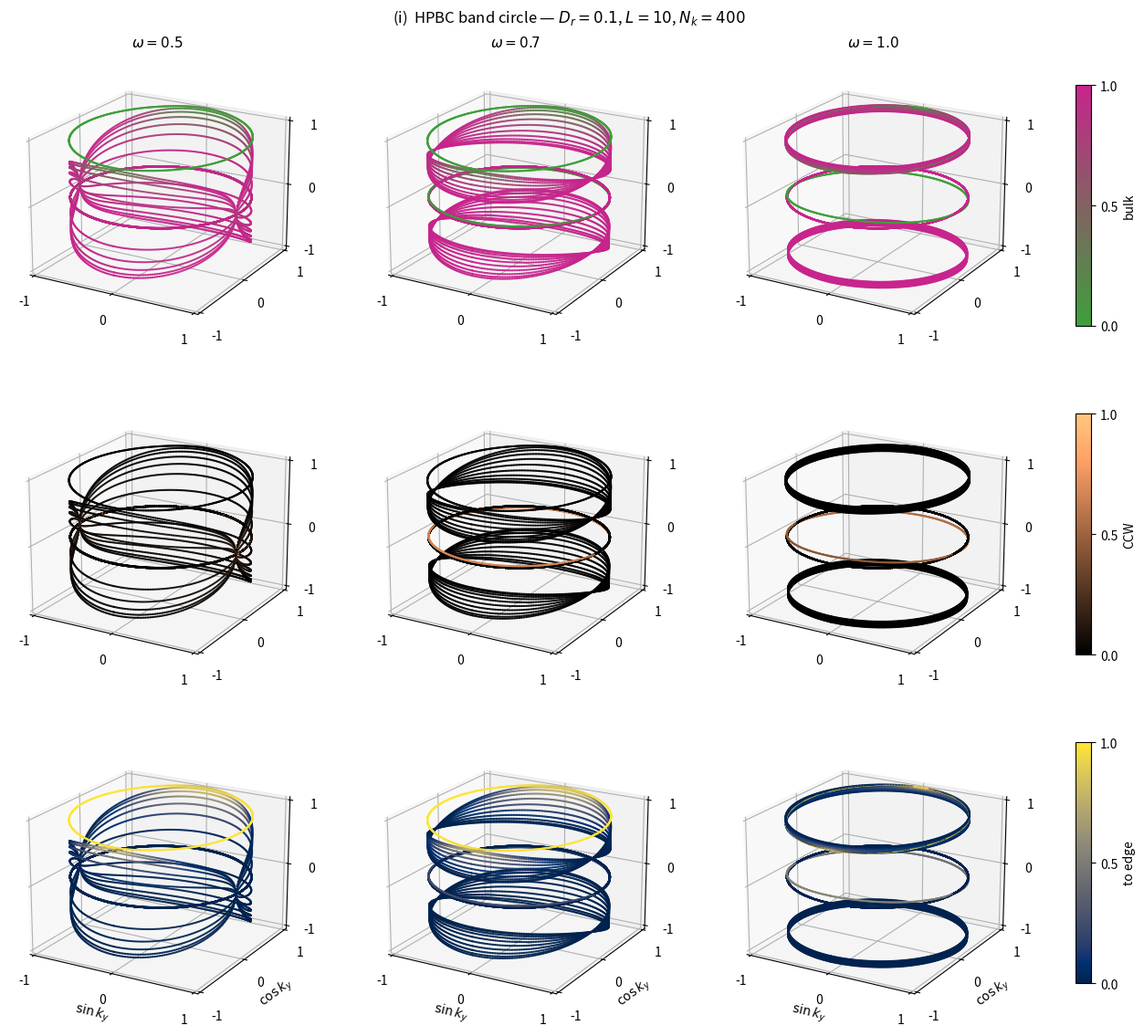

Python code for this plot:
"""
TCRW Fig 4(i) — HPBC band circle on (sin k_y, cos k_y, Re λ), 3x3 grid
=======================================================================

Paper: Osat, Meyberg, Metson, Speck, arXiv:2602.12020, Fig 4(i).

Same HPBC physics as Fig 4(h): y-periodic, x-open transition matrix
Fourier-transformed along y, parametrised by k_y ∈ [-π, π].  Here the
band structure is rendered in 3-D with the momentum wrapped onto the
unit circle so the periodicity is visually manifest.

Panel layout (3 × 3)
--------------------
     ω = 0.5        ω = 0.7        ω = 1.0
   ┌───────────────────────────────────────┐
   │  bulk     (green → magenta)           │   row 1
   │  CCW      (black → orange, copper)    │   row 2
   │  to-edge  (dark blue → yellow, cividis)│  row 3
   └───────────────────────────────────────┘

Each panel is a 3-D scatter of 44 · N_k points at:
    x = sin(k_y),  y = cos(k_y),  z = Re(λ)
coloured by one of three DISJOINT weights of the right eigenvectors:

    w_to_edge  = Σ |v|² over to-edge states (directors → wall)
    w_ccw      = Σ |v|² over CCW-along-edge states (directors going CCW)
    w_bulk     = Σ |v|² over the remaining states  (interior + CW-along
                                                    + bulk-directed-at-boundary)

By construction  w_bulk + w_ccw + w_to_edge = 1   (machine precision).

Paper parameters assumed
------------------------
    ω    ∈ {0.5, 0.7, 1.0}   — confirmed from paper column headers on 4(g)/4(i)
    D_r  = 0.1               — not labelled in panel; matches 4(e), 4(h)
    L    = 10                — stated in main text

Self-consistency
----------------
Matrix and Fourier convention identical to tcrw_fig4h.py.  Reused tests
from 4(h): k_y = 0 is real, column-stochastic, has λ = 1; k_y = π is
real; k_y ↔ −k_y conjugates.  Additionally check mask partition:
    to_edge ∩ ccw_along = ∅
    w_bulk + w_ccw + w_to = 1 at every eigenvector.

Author: Prashant Bisht, TIFR Hyderabad
"""
from __future__ import annotations
import os
import time
import numpy as np
import matplotlib.pyplot as plt
import matplotlib.colors as mcolors
from mpl_toolkits.mplot3d import Axes3D  # noqa: F401  (registers 3-D projection)

DX = np.array([0, 1, 0, -1], dtype=int)
DY = np.array([1, 0, -1, 0], dtype=int)


def hpbc_index(x: int, d: int, L: int) -> int:
    return x * 4 + d


# ---------------------------------------------------------------------------
# 1. HPBC matrix — same as fig4h.py
# ---------------------------------------------------------------------------
def build_hpbc_matrix(omega: float, D_r: float, L: int, k_y: float) -> np.ndarray:
    n = 4 * (L + 1)
    A = np.zeros((n, n), dtype=complex)
    for x in range(L + 1):
        for d in range(4):
            src = hpbc_index(x, d, L)
            d_ccw = (d - 1) % 4
            d_cw  = (d + 1) % 4
            A[hpbc_index(x, d_ccw, L), src] += D_r * omega
            A[hpbc_index(x, d_cw,  L), src] += D_r * (1.0 - omega)
            nx = x + int(DX[d])
            if 0 <= nx <= L:
                phase = np.exp(-1j * k_y * float(DY[d]))
                A[hpbc_index(nx, d_cw,  L), src] += (1.0 - D_r) * omega       * phase
                A[hpbc_index(nx, d_ccw, L), src] += (1.0 - D_r) * (1.0 - omega) * phase
            else:
                A[src, src] += (1.0 - D_r)
    return A


# ---------------------------------------------------------------------------
# 2. Three disjoint masks — paper Fig 4(a) partition adapted to HPBC
# ---------------------------------------------------------------------------
# HPBC has only the two x-walls.  No corners (y is periodic), so to-edge
# and CCW-along cannot overlap; each has exactly 2 states at L = 10.
# The remaining 4L states are bulk (all interior x, plus the two
# non-edge directors at each wall).
# ---------------------------------------------------------------------------
def to_edge_mask(L: int) -> np.ndarray:
    n = 4 * (L + 1)
    m = np.zeros(n, dtype=bool)
    m[hpbc_index(0, 3, L)] = True   # left  wall: ←
    m[hpbc_index(L, 1, L)] = True   # right wall: →
    return m


def ccw_along_mask(L: int) -> np.ndarray:
    n = 4 * (L + 1)
    m = np.zeros(n, dtype=bool)
    m[hpbc_index(0, 2, L)] = True   # left  wall: ↓
    m[hpbc_index(L, 0, L)] = True   # right wall: ↑
    return m


def bulk_mask(L: int) -> np.ndarray:
    """Everything not in to-edge or ccw-along."""
    return ~(to_edge_mask(L) | ccw_along_mask(L))


# ---------------------------------------------------------------------------
# 3. Spectrum with three disjoint weight fields
# ---------------------------------------------------------------------------
def hpbc_spectrum_with_three_weights(omega: float, D_r: float, L: int, k_y: float):
    A = build_hpbc_matrix(omega, D_r, L, k_y)
    evals, evecs = np.linalg.eig(A)
    abs2 = np.abs(evecs) ** 2
    total = abs2.sum(axis=0)
    total = np.where(total > 1e-30, total, 1.0)
    m_to, m_ccw, m_bulk = to_edge_mask(L), ccw_along_mask(L), bulk_mask(L)
    w_to   = abs2[m_to,   :].sum(axis=0) / total
    w_ccw  = abs2[m_ccw,  :].sum(axis=0) / total
    w_bulk = abs2[m_bulk, :].sum(axis=0) / total
    return evals, w_to, w_ccw, w_bulk


# ---------------------------------------------------------------------------
# 4. Self-consistency
# ---------------------------------------------------------------------------
def self_consistency(L: int = 10):
    # Mask partition
    m_to, m_ccw, m_bulk = to_edge_mask(L), ccw_along_mask(L), bulk_mask(L)
    assert int((m_to & m_ccw).sum()) == 0
    assert int((m_to & m_bulk).sum()) == 0
    assert int((m_ccw & m_bulk).sum()) == 0
    assert int((m_to | m_ccw | m_bulk).sum()) == 4 * (L + 1)
    print(f"  mask partition: {int(m_to.sum())} to-edge + "
          f"{int(m_ccw.sum())} CCW + {int(m_bulk.sum())} bulk "
          f"= {4 * (L + 1)} (ok)")

    # Weight sum = 1 at a sample of (ω, D_r, k_y) points
    for (w, D, k) in [(0.5, 0.1, 0.3), (0.7, 0.1, -1.5), (1.0, 0.1, 0.0), (1.0, 0.1, np.pi)]:
        _, w_to, w_ccw, w_bulk = hpbc_spectrum_with_three_weights(w, D, L, k)
        total = w_to + w_ccw + w_bulk
        print(f"  ω={w}, D_r={D}, k_y={k:+.2f}: max|w_sum-1| = {float(np.max(np.abs(total-1))):.2e}")
        assert np.max(np.abs(total - 1.0)) < 1e-12

    # k_y = 0 block: real, column-stochastic, λ = 1
    for omega in (0.5, 0.7, 1.0):
        A0 = build_hpbc_matrix(omega, 0.1, L, 0.0)
        assert np.max(np.abs(A0.imag)) < 1e-14
        assert np.max(np.abs(A0.sum(axis=0) - 1.0)) < 1e-14
        ev0 = np.linalg.eigvals(A0)
        assert np.min(np.abs(ev0 - 1.0)) < 1e-10
    print("  k_y = 0 block: real, column-stochastic, λ = 1 present at all ω  (ok)")


# ---------------------------------------------------------------------------
# 5. Scan k_y at fixed (ω, D_r)
# ---------------------------------------------------------------------------
def scan_k_y(omega: float, D_r: float, L: int, N_k: int):
    k_vals = np.linspace(-np.pi, np.pi, N_k)
    n = 4 * (L + 1)
    evals  = np.zeros((N_k, n), dtype=complex)
    w_to   = np.zeros((N_k, n))
    w_ccw  = np.zeros((N_k, n))
    w_bulk = np.zeros((N_k, n))
    for i, k in enumerate(k_vals):
        e, wt, wc, wb = hpbc_spectrum_with_three_weights(omega, D_r, L, k)
        evals[i, :]  = e
        w_to[i,  :]  = wt
        w_ccw[i, :]  = wc
        w_bulk[i, :] = wb
    return k_vals, evals, w_to, w_ccw, w_bulk


# ---------------------------------------------------------------------------
# 6. Figure
# ---------------------------------------------------------------------------
def make_figure(omega_list=(0.5, 0.7, 1.0), D_r: float = 0.1, L: int = 10,
                N_k: int = 400, savepath: str = "tcrw_fig4i_paper.png"):
    # Precompute per ω
    cache = {}
    print(f"  scanning k_y for ω ∈ {omega_list}  (D_r={D_r}, L={L}, N_k={N_k})")
    t0 = time.time()
    for w in omega_list:
        cache[w] = scan_k_y(w, D_r, L, N_k)
        print(f"    ω = {w}  cpu {time.time()-t0:.1f}s")

    # Colormaps
    cmap_bulk    = mcolors.LinearSegmentedColormap.from_list(
        "bulk_green_magenta", ["#3e9f3a", "#c8248d"])    # 0=green, 1=magenta
    cmap_ccw     = plt.cm.copper                          # 0=black,  1=orange
    cmap_to_edge = plt.cm.cividis                         # 0=d-blue, 1=yellow

    nrow = 3
    ncol = len(omega_list)
    fig = plt.figure(figsize=(4.0 * ncol + 1.2, 4.0 * nrow))

    axes = np.empty((nrow, ncol), dtype=object)
    for r in range(nrow):
        for c in range(ncol):
            ax = fig.add_subplot(nrow, ncol, r * ncol + c + 1, projection="3d")
            axes[r, c] = ax

    for c, w in enumerate(omega_list):
        k_vals, evals, w_to, w_ccw, w_bulk = cache[w]
        Nk, ns = evals.shape
        # Per-point arrays (flatten bands together)
        sx = np.broadcast_to(np.sin(k_vals)[:, None], (Nk, ns)).ravel()
        cy = np.broadcast_to(np.cos(k_vals)[:, None], (Nk, ns)).ravel()
        z  = evals.real.ravel()
        wts_by_row = (w_bulk.ravel(), w_ccw.ravel(), w_to.ravel())
        cms        = (cmap_bulk,      cmap_ccw,      cmap_to_edge)
        for r in range(nrow):
            ax = axes[r, c]
            # Render order: high weight last so the bright (interesting)
            # points sit on top and aren't overdrawn by darker bulk points.
            o = np.argsort(wts_by_row[r])
            ax.scatter(sx[o], cy[o], z[o], c=wts_by_row[r][o], cmap=cms[r],
                       vmin=0, vmax=1, s=2.5, alpha=0.95, edgecolors="none")
            ax.set_xlim(-1.05, 1.05); ax.set_ylim(-1.05, 1.05); ax.set_zlim(-1.05, 1.05)
            ax.set_xticks([-1, 0, 1]); ax.set_yticks([-1, 0, 1]); ax.set_zticks([-1, 0, 1])
            if r == nrow - 1:
                ax.set_xlabel(r"$\sin k_y$", labelpad=2)
                ax.set_ylabel(r"$\cos k_y$", labelpad=2)
            if r == 0:
                ax.set_title(rf"$\omega = {w}$", fontsize=11, pad=4)
            ax.view_init(elev=20, azim=-60)

    # Row colorbars on the right, one per coloring
    cb_width = 0.013
    cb_x     = 0.92
    row_positions = [(0.68, 0.22), (0.38, 0.22), (0.08, 0.22)]  # (y_bottom, height)
    row_cmaps  = [cmap_bulk, cmap_ccw, cmap_to_edge]
    row_labels = ["bulk", "CCW", "to edge"]
    for (y0, h), cm, lbl in zip(row_positions, row_cmaps, row_labels):
        cax = fig.add_axes([cb_x, y0, cb_width, h])
        sm = plt.cm.ScalarMappable(cmap=cm, norm=plt.Normalize(0, 1)); sm.set_array([])
        cb = fig.colorbar(sm, cax=cax)
        cb.set_label(lbl); cb.set_ticks([0.0, 0.5, 1.0])

    fig.suptitle(
        rf"(i)  HPBC band circle — $D_r = {D_r}$, $L = {L}$, $N_k = {N_k}$",
        fontsize=12, y=0.97,
    )
    plt.subplots_adjust(left=0.02, right=0.89, top=0.93, bottom=0.04,
                        wspace=0.08, hspace=0.15)
    plt.savefig(savepath, dpi=220, bbox_inches="tight")
    print(f"  saved {savepath}")


# ---------------------------------------------------------------------------
# 7. Main
# ---------------------------------------------------------------------------
if __name__ == "__main__":
    print("=" * 66)
    print(" TCRW Fig 4(i) — HPBC band circle (3x3 panels, bulk / CCW / to edge)")
    print("=" * 66)

    print("\n[1] Self-consistency (no author cross-check for HPBC)")
    self_consistency(L=10)

    print("\n[2] Production figure")
    make_figure(omega_list=(0.5, 0.7, 1.0), D_r=0.1, L=10, N_k=400,
                savepath="tcrw_fig4i_paper.png")

    print("\nDone.")
